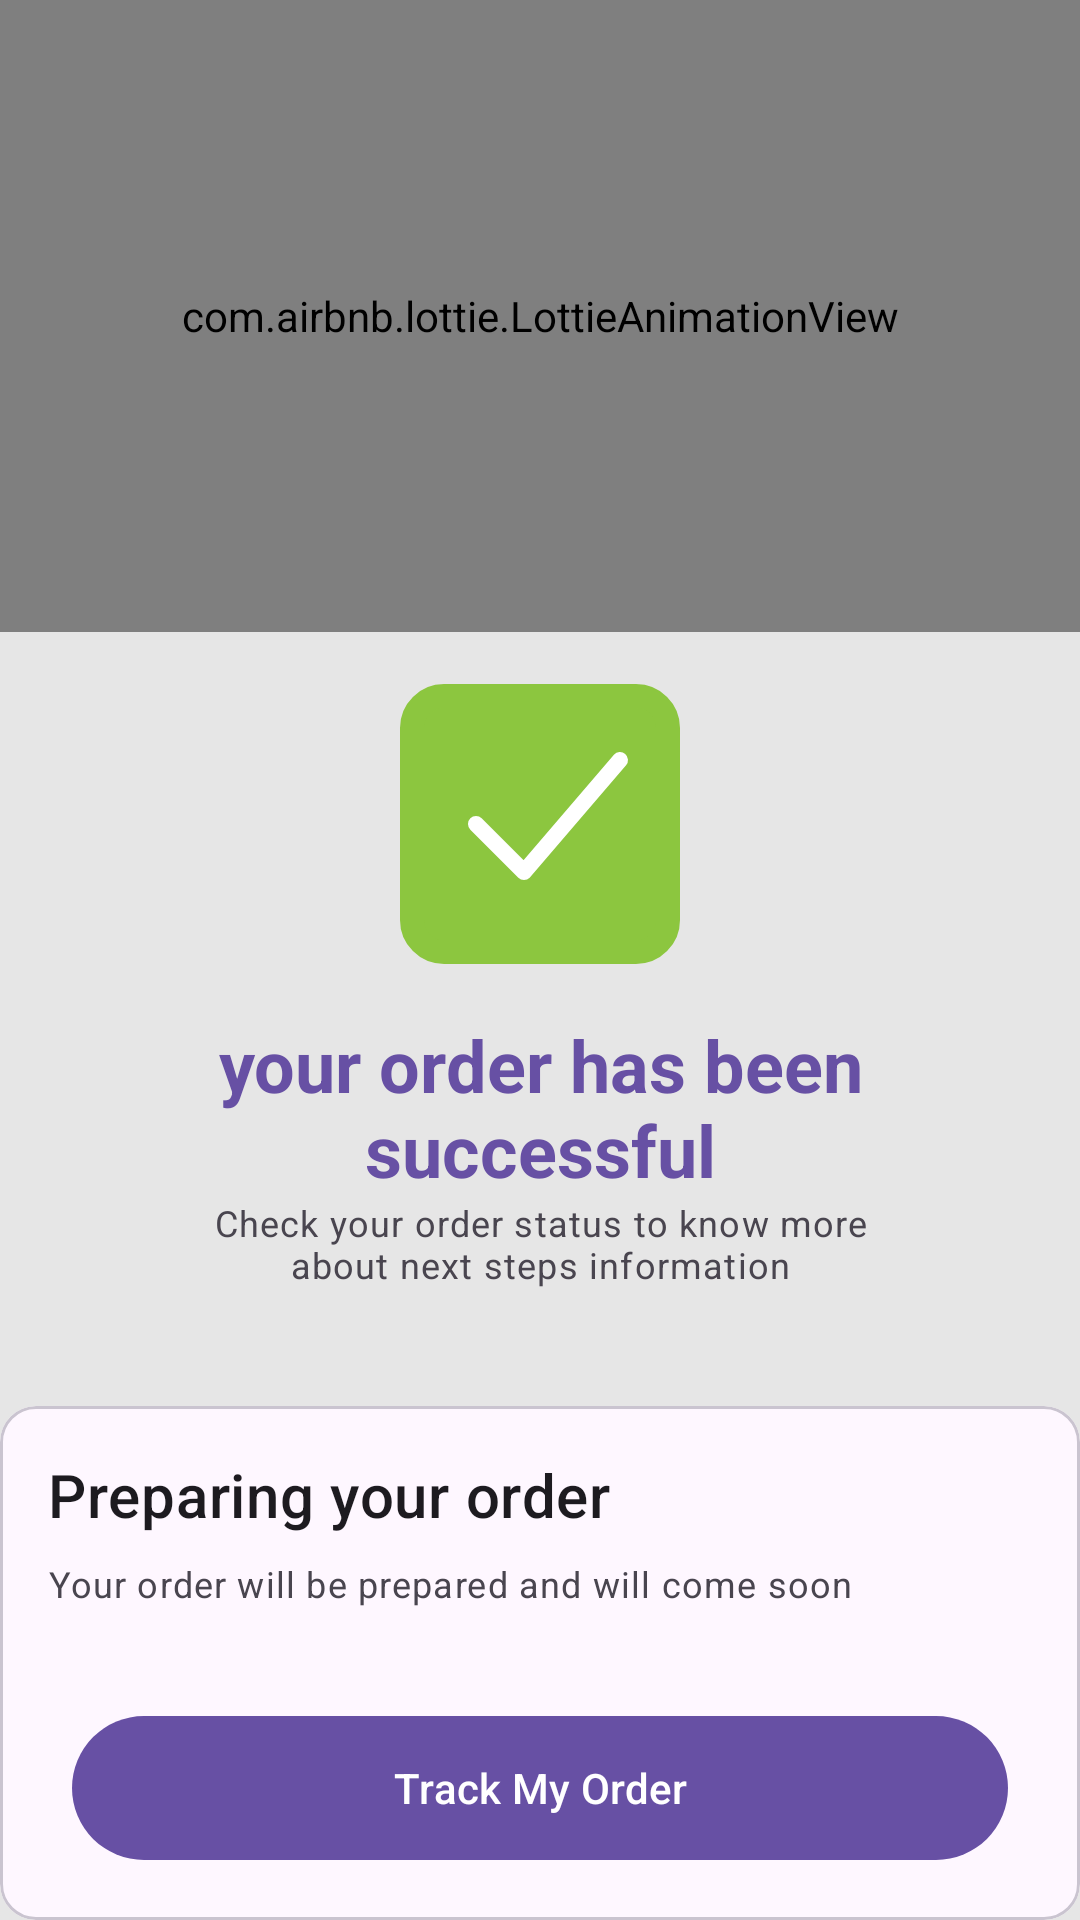

Layout XML and referenced resources for this Android screen:
<!-- AndroidManifest.xml: application theme Theme.DissertionAboutFoodAndGroceryEyoj -->
<!-- res/layout/fragment_order_success.xml -->
<?xml version="1.0" encoding="utf-8"?>
<androidx.constraintlayout.widget.ConstraintLayout
    xmlns:android="http://schemas.android.com/apk/res/android"
    xmlns:tools="http://schemas.android.com/tools"
    xmlns:app="http://schemas.android.com/apk/res-auto"
    android:layout_width="match_parent"
    android:layout_height="match_parent"
    android:background="@color/eyoj_gray_100"
    android:fitsSystemWindows="true"
    tools:context=".presentation.orders.OrderSuccessFragment">

    <com.airbnb.lottie.LottieAnimationView
        android:id="@+id/lottieAnimationForSplash"
        android:layout_width="0dp"
        android:layout_height="0dp"
        app:layout_constraintBottom_toTopOf="@+id/orderSuccessLinearLayout"
        app:layout_constraintEnd_toEndOf="parent"
        app:layout_constraintStart_toStartOf="parent"
        app:layout_constraintTop_toTopOf="parent"
        app:lottie_autoPlay="true"
        app:lottie_rawRes="@raw/animationforordersuccess"
        app:lottie_repeatMode="restart"
        app:lottie_loop="true"/>

    <LinearLayout
        android:id="@+id/orderSuccessLinearLayout"
        android:layout_width="match_parent"
        android:layout_height="wrap_content"
        android:layout_gravity="center_horizontal"
        android:orientation="vertical"
        app:layout_constraintStart_toStartOf="parent"
        app:layout_constraintEnd_toEndOf="parent"
        app:layout_constraintTop_toTopOf="parent"
        app:layout_constraintBottom_toBottomOf="parent">

        <ImageView
            android:id="@+id/img_order_checked"
            android:layout_width="128dp"
            android:layout_height="128dp"
            android:layout_gravity="center_horizontal"
            android:layout_alignParentTop="true"
            android:layout_centerHorizontal="true"
            app:srcCompat="@drawable/ic_check_square" />

        <TextView
            android:id="@+id/txt_affirmation"
            android:layout_width="match_parent"
            android:layout_height="wrap_content"
            android:layout_marginHorizontal="70dp"
            android:text="@string/info_order_success_affirmation_template"
            android:textAlignment="center"
            android:textAppearance="@style/TextAppearance.MaterialComponents.Headline5"
            android:textColor="?colorPrimary"
            android:textStyle="bold"
            tools:text="Mr. Eyoj, your order has been successful" />

        <TextView
            android:layout_width="match_parent"
            android:layout_height="wrap_content"
            android:layout_marginHorizontal="56dp"
            android:text="@string/info_check_order_status_to_know_more"
            android:textAlignment="center"
            android:textAppearance="@style/TextAppearance.MaterialComponents.Caption" />
    </LinearLayout>

    <com.google.android.material.card.MaterialCardView
        android:layout_width="match_parent"
        android:layout_height="wrap_content"
        android:layout_gravity="bottom"
        app:contentPadding="@dimen/margin_normal"
        app:layout_constraintBottom_toBottomOf="parent"
        app:layout_constraintEnd_toEndOf="parent"
        app:layout_constraintHorizontal_bias="0.5"
        app:layout_constraintStart_toStartOf="parent"
        app:shapeAppearanceOverlay="@style/ShapeAppearanceOverlay.App.CardView.TopCorners.Small">

        <LinearLayout
            android:layout_width="match_parent"
            android:layout_height="wrap_content"
            android:orientation="vertical">

            <TextView
                android:id="@+id/txt_preparing_order_header"
                android:layout_width="wrap_content"
                android:layout_height="wrap_content"
                android:text="@string/title_preparing_your_order"
                android:textAppearance="@style/TextAppearance.MaterialComponents.Headline6" />

            <TextView
                android:id="@+id/txt_preparing_order_caption"
                android:layout_width="wrap_content"
                android:layout_height="wrap_content"
                android:layout_marginTop="@dimen/margin_small"
                android:text="@string/info_preparing_order"
                android:textAppearance="@style/TextAppearance.MaterialComponents.Caption" />

            <com.google.android.material.button.MaterialButton
                android:id="@+id/btn_track_order"
                android:layout_width="match_parent"
                android:layout_height="@dimen/button_height_medium"
                android:layout_below="@id/txt_preparing_order_caption"
                android:layout_marginHorizontal="@dimen/margin_small"
                android:layout_marginTop="@dimen/margin_medium"
                android:text="@string/action_track_my_order"
                android:textAllCaps="false" />

        </LinearLayout>

    </com.google.android.material.card.MaterialCardView>

</androidx.constraintlayout.widget.ConstraintLayout>
<!-- resources referenced by this layout -->
<resources>
  <color name="eyoj_gray_100">#E6E6E6</color>
  <dimen name="button_height_medium">56dp</dimen>
  <dimen name="margin_medium">32dp</dimen>
  <dimen name="margin_normal">16dp</dimen>
  <dimen name="margin_small">8dp</dimen>
  <!-- drawable ic_check_square (drawable) -->
  <vector xmlns:android="http://schemas.android.com/apk/res/android"
      android:width="44dp"
      android:height="44dp"
      android:viewportWidth="24"
      android:viewportHeight="24">
      <path
          android:fillColor="@color/eyoj_green"
          android:pathData="M6,4L18,4A2,2 0,0 1,20 6L20,18A2,2 0,0 1,18 20L6,20A2,2 0,0 1,4 18L4,6A2,2 0,0 1,6 4z"
          android:strokeWidth="1.5"
          android:strokeColor="@color/eyoj_green"
          android:strokeLineCap="round"
          android:strokeLineJoin="round" />
      <path
          android:fillColor="#00000000"
          android:pathData="M8,12l3,3l6,-7"
          android:strokeWidth="1"
          android:strokeColor="@color/white"
          android:strokeLineCap="round"
          android:strokeLineJoin="round" />
  </vector>
  <string name="action_track_my_order">Track My Order</string>
  <string name="info_check_order_status_to_know_more">Check your order status to know more about next steps information</string>
  <string name="info_order_success_affirmation_template"> your order has been successful</string>
  <string name="info_preparing_order">Your order will be prepared and will come soon</string>
  <string name="title_preparing_your_order">Preparing your order</string>
  <style name="Theme.DissertionAboutFoodAndGroceryEyoj" parent="Base.Theme.DissertionAboutFoodAndGroceryEyoj" />
  <color name="eyoj_green">#8CC63F</color>
  <color name="white">#FFFFFFFF</color>
  <style name="Base.Theme.DissertionAboutFoodAndGroceryEyoj" parent="Theme.Material3.DayNight.NoActionBar">
          
          
      </style>
</resources>
